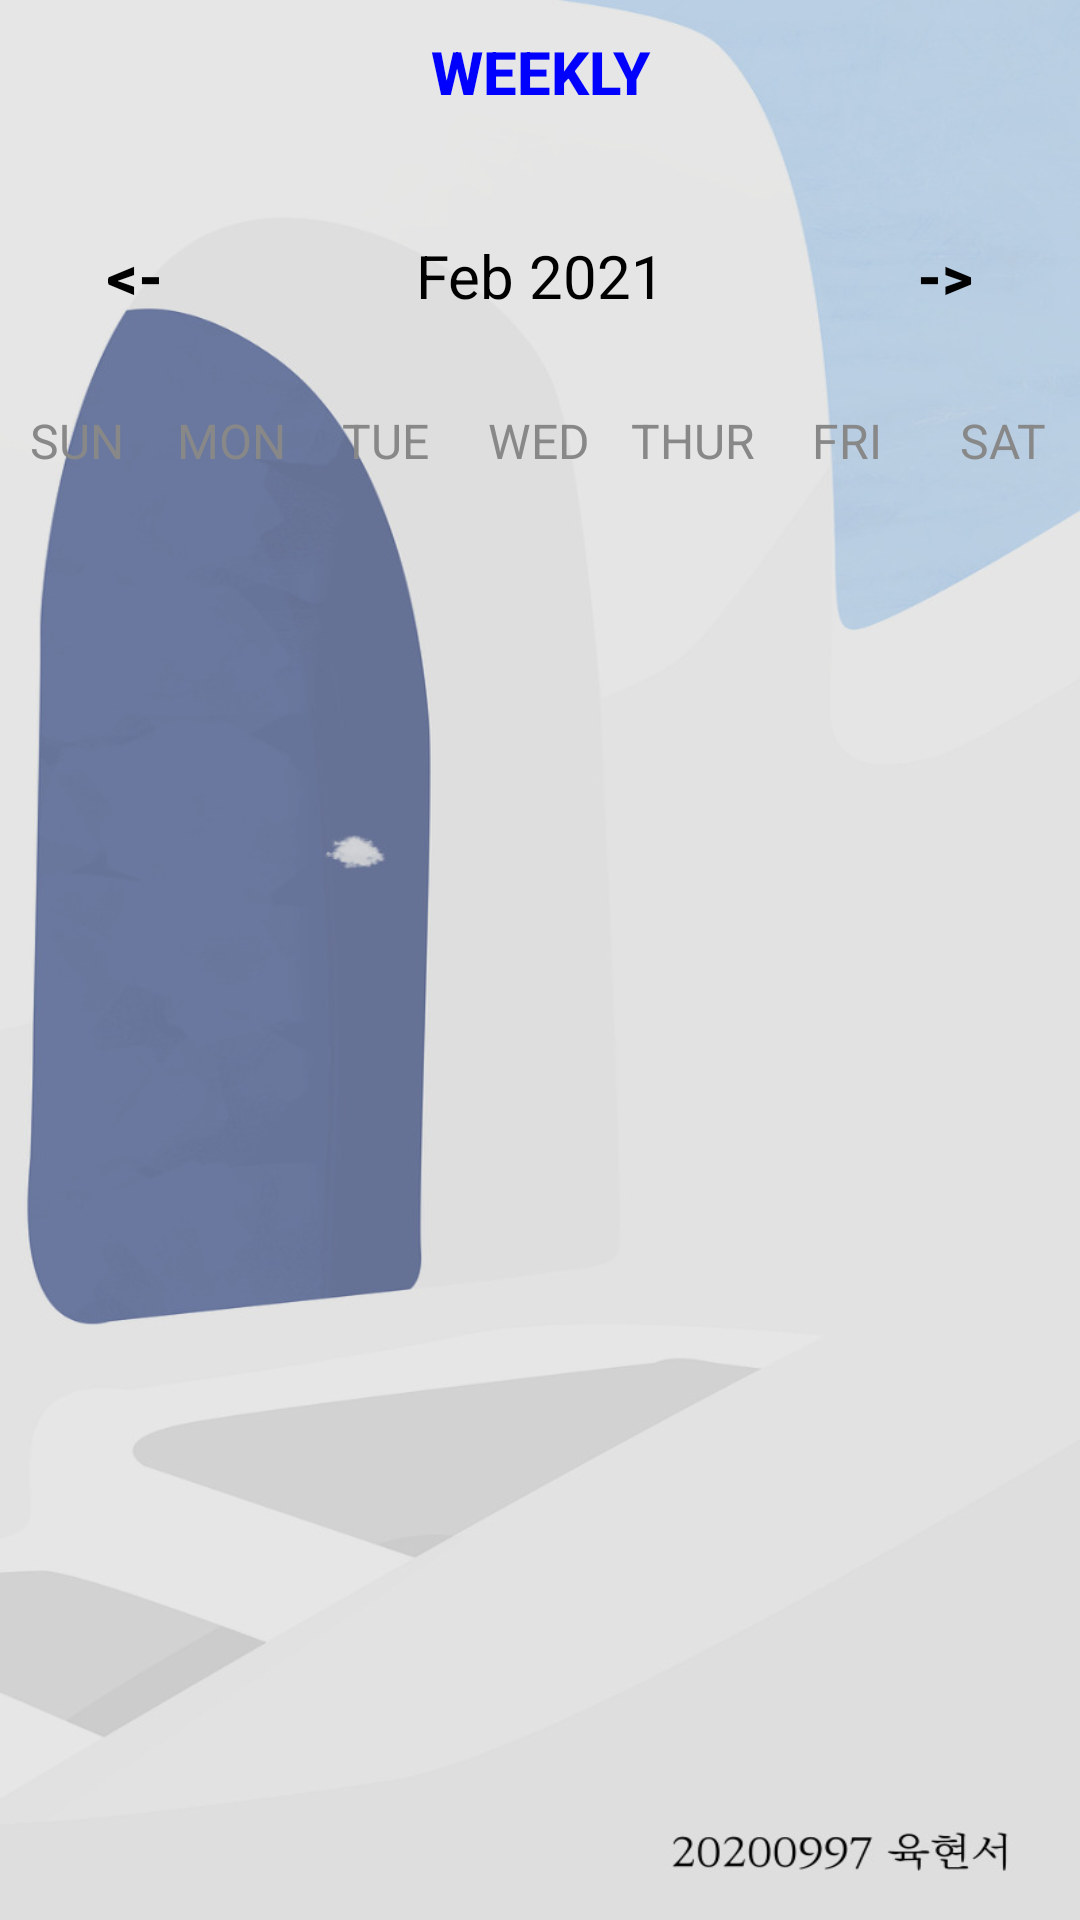

Reconstruct the res/layout file that produces this screen, plus the resources it refers to.
<!-- AndroidManifest.xml: application theme Theme.MyApplication -->
<!-- res/layout/activity_sch.xml -->
<?xml version="1.0" encoding="utf-8"?>
<LinearLayout
    xmlns:android="http://schemas.android.com/apk/res/android"
    xmlns:app="http://schemas.android.com/apk/res-auto"
    xmlns:tools="http://schemas.android.com/tools"
    android:layout_width="match_parent"
    android:layout_height="match_parent"
    android:orientation="vertical"
    android:background="@drawable/img_sch"
    tools:context=".ScheduleActivity">

    <android.widget.Button
        android:layout_width="wrap_content"
        android:layout_height="wrap_content"
        android:layout_gravity="center"
        android:text="Weekly"
        android:textColor="@color/blue"
        android:background="@null"
        android:textStyle="bold"
        android:onClick="weeklyAction"
        android:textSize="20sp"/>


    <LinearLayout
        android:layout_width="match_parent"
        android:layout_height="wrap_content"
        android:orientation="horizontal"
        android:layout_marginBottom="20dp"
        android:layout_marginTop="20dp">

        <android.widget.Button
            android:layout_width="0dp"
            android:layout_height="wrap_content"
            android:layout_weight="1"
            android:text="@string/back"
            android:textColor="@color/black"
            android:background="@null"
            android:textStyle="bold"
            android:onClick="previousMonthAction"
            android:textSize="20sp"/>

        <TextView
            android:id="@+id/monthYearTV"
            android:layout_width="0dp"
            android:layout_weight="2"
            android:layout_height="wrap_content"
            android:text="Feb 2021"
            android:textSize="20sp"
            android:textAlignment="center"
            android:textColor="@color/black"/>

        <android.widget.Button
            android:layout_width="0dp"
            android:layout_height="wrap_content"
            android:layout_weight="1"
            android:text="@string/forward"
            android:textColor="@color/black"
            android:background="@null"
            android:textStyle="bold"
            android:onClick="nextMonthAction"
            android:textSize="20sp"/>

    </LinearLayout>

    <LinearLayout
        android:layout_width="match_parent"
        android:layout_height="wrap_content"
        android:orientation="horizontal">

        <TextView
            android:layout_width="0dp"
            android:layout_height="wrap_content"
            android:layout_weight="1"
            android:text="SUN"
            android:textColor="@color/gray"
            android:textAlignment="center"
            android:textSize="16sp"/>

        <TextView
            android:layout_width="0dp"
            android:layout_height="wrap_content"
            android:layout_weight="1"
            android:text="MON"
            android:textColor="@color/gray"
            android:textAlignment="center"
            android:textSize="16sp"/>

        <TextView
            android:layout_width="0dp"
            android:layout_height="wrap_content"
            android:layout_weight="1"
            android:text="TUE"
            android:textColor="@color/gray"
            android:textAlignment="center"
            android:textSize="16sp"/>

        <TextView
            android:layout_width="0dp"
            android:layout_height="wrap_content"
            android:layout_weight="1"
            android:text="WED"
            android:textColor="@color/gray"
            android:textAlignment="center"
            android:textSize="16sp"/>

        <TextView
            android:layout_width="0dp"
            android:layout_height="wrap_content"
            android:layout_weight="1"
            android:text="THUR"
            android:textColor="@color/gray"
            android:textAlignment="center"
            android:textSize="16sp"/>

        <TextView
            android:layout_width="0dp"
            android:layout_height="wrap_content"
            android:layout_weight="1"
            android:text="FRI"
            android:textColor="@color/gray"
            android:textAlignment="center"
            android:textSize="16sp"/>

        <TextView
            android:layout_width="0dp"
            android:layout_height="wrap_content"
            android:layout_weight="1"
            android:text="SAT"
            android:textColor="@color/gray"
            android:textAlignment="center"
            android:textSize="16sp"/>


    </LinearLayout>


    <androidx.recyclerview.widget.RecyclerView
        android:id="@+id/calendarRecyclerView"
        android:layout_width="match_parent"
        android:layout_height="match_parent"/>

</LinearLayout>
<!-- resources referenced by this layout -->
<resources>
  <color name="black">#FF000000</color>
  <color name="blue">#0000FF</color>
  <color name="gray">#888</color>
  <!-- drawable img_sch: jpg bitmap (drawable, 49979 bytes) -->
  <string name="back">&lt;-</string>
  <string name="forward">-&gt;</string>
  <style name="Theme.MyApplication" parent="Theme.MaterialComponents.DayNight.DarkActionBar">
          
          <item name="colorPrimary">@color/purple_500</item>
          <item name="colorPrimaryVariant">@color/purple_700</item>
          <item name="colorOnPrimary">@color/white</item>
          
          <item name="colorSecondary">@color/teal_200</item>
          <item name="colorSecondaryVariant">@color/teal_700</item>
          <item name="colorOnSecondary">@color/black</item>
          
          <item name="color">@color/alpha</item>
      </style>
  <color name="purple_500">#7AB5D5</color>
  <color name="purple_700">#4C8DC3</color>
  <color name="white">#FFFFFFFF</color>
  <color name="teal_200">#FF03DAC5</color>
  <color name="teal_700">#FF018786</color>
  <color name="alpha">#00FFFFFF</color>
</resources>
